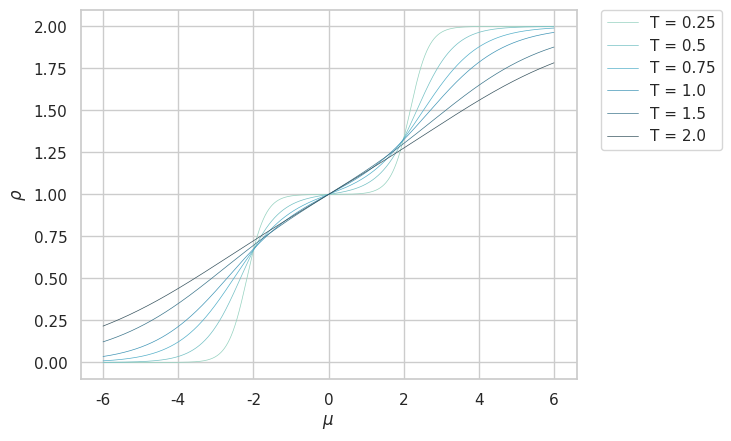

Reproduce this figure in Python.
import numpy as np
import matplotlib.pyplot as plt
import seaborn as sns
sns.set()

sns.set_style("whitegrid")
from matplotlib import rcParams
rcParams['font.family'] = 'sans-serif'
rcParams['font.sans-serif'] = ['Arial']
sns.set_palette("GnBu_d")

# Set the parameters of the Hubbard model and temperature

U = 4
mu = np.arange(-6, 6, 0.001)
rho = np.zeros(np.size(mu))

t = np.array([0.25, 0.5, 0.75, 1., 1.5, 2.])

fig = plt.figure(1)
ax = fig.add_subplot(111)
plt.xlabel(r'$\mu$')
plt.ylabel(r'$\rho$')

for T in t:
    for r in range(len(rho)):
        rho[r] = 2 * ( np.exp( (U/4 + mu[r]) / T ) 
                    + np.exp( (2*mu[r] - U/4) / T ) ) / ( np.exp(- U / 4 / T)
                      + 2 * np.exp( (U/4 + mu[r]) / T ) + np.exp( (2*mu[r] - U/4) / T ) )
    ax.plot(mu, rho, label = 'T = ' + str(T), linewidth = 0.5)

    #plt.legend(bbox_to_anchor=(0., 1.02, 1., .102), loc=3,
    #       ncol=2, mode="expand", borderaxespad=0.)
    lgd = ax.legend(bbox_to_anchor=(1.05, 1), loc=2, borderaxespad=0.)
plt.savefig('rhoVsMu.png', dpi = 600, bbox_extra_artists=(lgd,), bbox_inches='tight')

